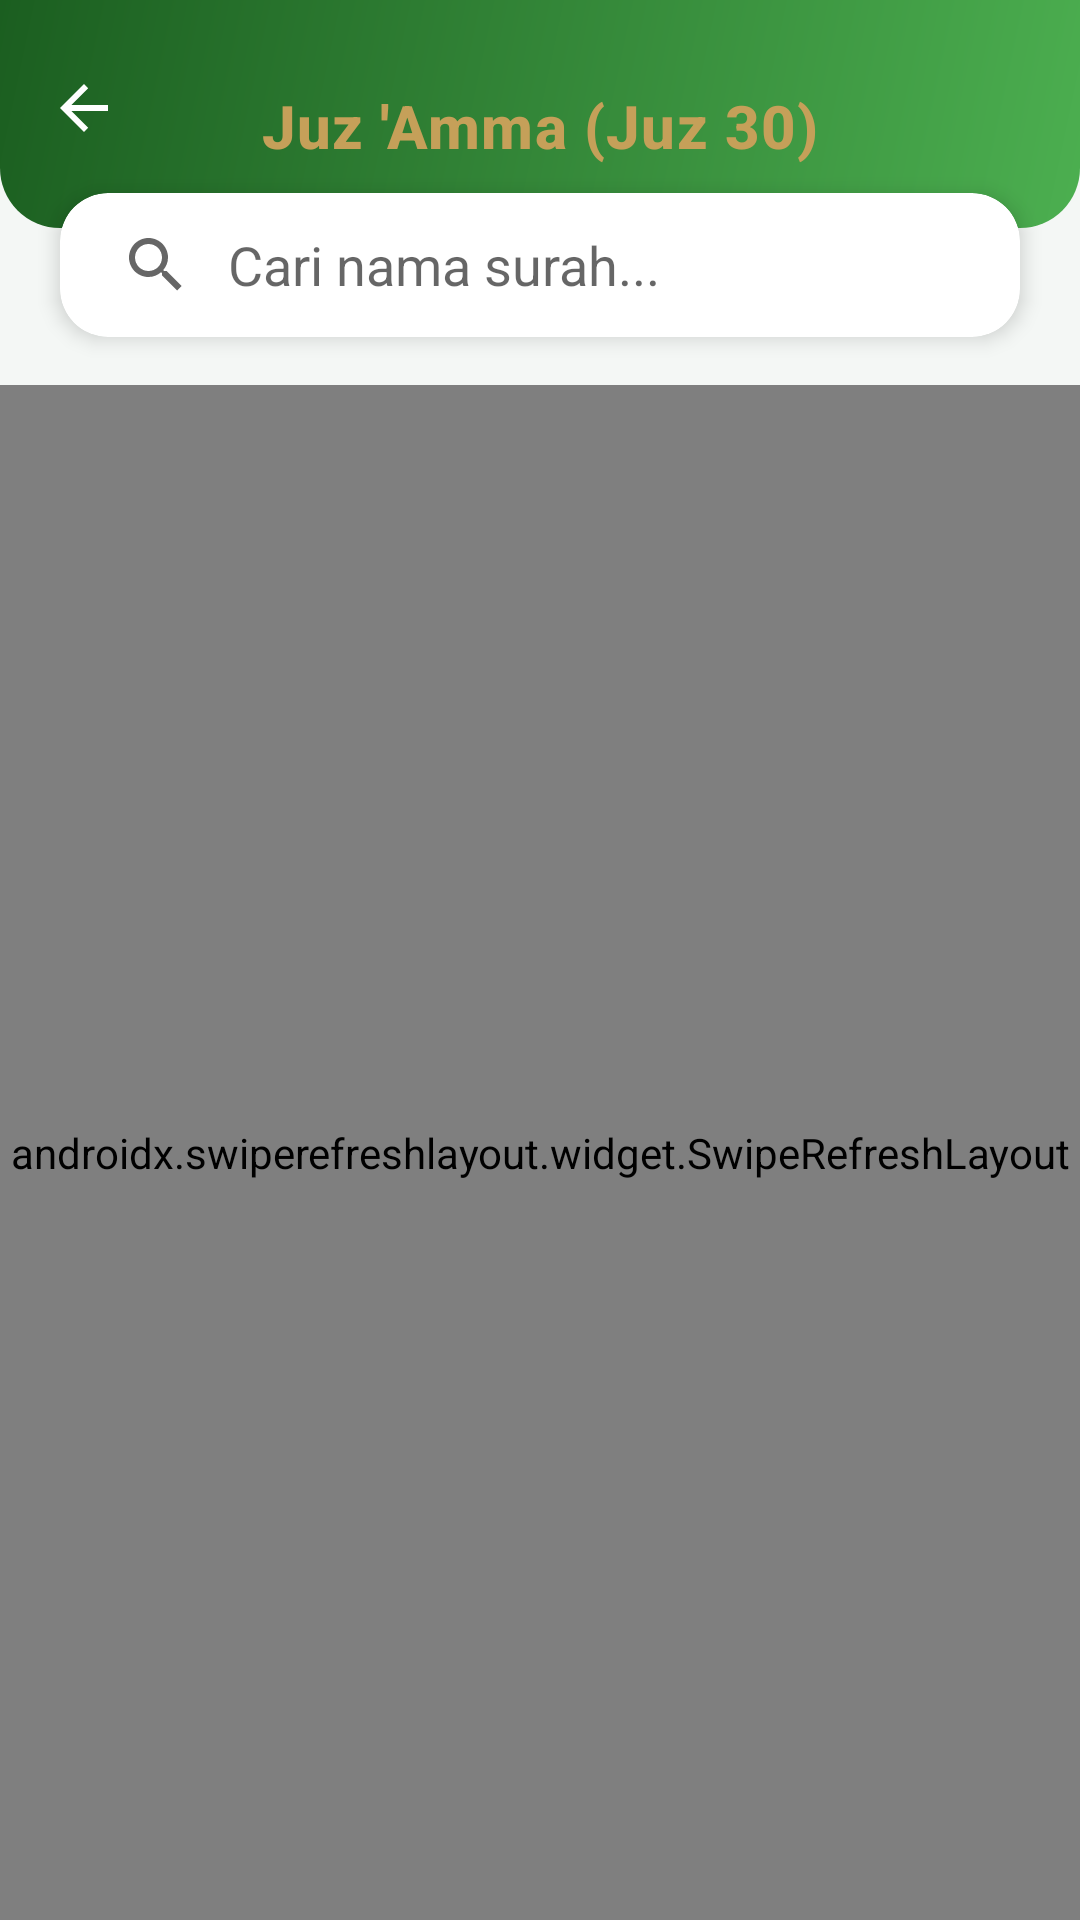

Android layout source for this screen:
<!-- AndroidManifest.xml: application theme Theme.RamadhanDigital -->
<!-- res/layout/activity_juz_amma.xml -->
<?xml version="1.0" encoding="utf-8"?>
<androidx.coordinatorlayout.widget.CoordinatorLayout
    xmlns:android="http://schemas.android.com/apk/res/android"
    xmlns:app="http://schemas.android.com/apk/res-auto"
    xmlns:tools="http://schemas.android.com/tools"
    android:layout_width="match_parent"
    android:layout_height="match_parent"
    android:background="@color/app_background">

    
    <com.google.android.material.appbar.AppBarLayout
        android:id="@+id/appBarLayout"
        android:layout_width="match_parent"
        android:layout_height="wrap_content"
        android:background="@android:color/transparent"
        app:elevation="0dp">

        <com.google.android.material.appbar.MaterialToolbar
            android:id="@+id/toolbar"
            android:layout_width="match_parent"
            android:layout_height="76dp"
            android:background="@drawable/bg_header_gradient"
            android:paddingTop="8dp"
            app:title="Juz 'Amma (Juz 30)"
            app:titleCentered="true"
            app:titleTextAppearance="@style/HeaderTitleStyle"
            app:titleTextColor="@color/gold_text"
            app:navigationIconTint="@color/white"
            app:navigationIcon="?attr/homeAsUpIndicator" />

        
        <com.google.android.material.card.MaterialCardView
            android:layout_width="match_parent"
            android:layout_height="wrap_content"
            android:layout_marginHorizontal="20dp"
            android:layout_marginTop="-12dp"
            android:layout_marginBottom="16dp"
            app:cardBackgroundColor="@color/white"
            app:cardCornerRadius="16dp"
            app:cardElevation="4dp"
            app:strokeWidth="0dp">

            <androidx.appcompat.widget.SearchView
                android:id="@+id/svSurah"
                android:layout_width="match_parent"
                android:layout_height="48dp"
                app:iconifiedByDefault="false"
                app:queryBackground="@android:color/transparent"
                app:queryHint="Cari nama surah..." />

        </com.google.android.material.card.MaterialCardView>

    </com.google.android.material.appbar.AppBarLayout>

    <androidx.swiperefreshlayout.widget.SwipeRefreshLayout
        android:id="@+id/swipeRefresh"
        android:layout_width="match_parent"
        android:layout_height="match_parent"
        app:layout_behavior="@string/appbar_scrolling_view_behavior">

        <androidx.constraintlayout.widget.ConstraintLayout
            android:layout_width="match_parent"
            android:layout_height="match_parent">

            <androidx.recyclerview.widget.RecyclerView
                android:id="@+id/rvSurah"
                android:layout_width="match_parent"
                android:layout_height="match_parent"
                android:clipToPadding="false"
                android:paddingHorizontal="16dp"
                android:paddingTop="12dp"
                android:paddingBottom="24dp"
                app:layout_constraintBottom_toBottomOf="parent"
                app:layout_constraintEnd_toEndOf="parent"
                app:layout_constraintStart_toStartOf="parent"
                app:layout_constraintTop_toTopOf="parent"
                tools:listitem="@layout/item_surah" />

            <com.google.android.material.progressindicator.CircularProgressIndicator
                android:id="@+id/progressBar"
                android:layout_width="wrap_content"
                android:layout_height="wrap_content"
                android:indeterminate="true"
                android:visibility="gone"
                app:indicatorColor="@color/luxury_emerald"
                app:layout_constraintBottom_toBottomOf="parent"
                app:layout_constraintEnd_toEndOf="parent"
                app:layout_constraintStart_toStartOf="parent"
                app:layout_constraintTop_toTopOf="parent"
                tools:visibility="visible" />

        </androidx.constraintlayout.widget.ConstraintLayout>
    </androidx.swiperefreshlayout.widget.SwipeRefreshLayout>

</androidx.coordinatorlayout.widget.CoordinatorLayout>
<!-- res/layout/item_surah.xml (included above) -->
<?xml version="1.0" encoding="utf-8"?>
<com.google.android.material.card.MaterialCardView
    xmlns:android="http://schemas.android.com/apk/res/android"
    xmlns:app="http://schemas.android.com/apk/res-auto"
    xmlns:tools="http://schemas.android.com/tools"
    android:layout_width="match_parent"
    android:layout_height="wrap_content"
    android:layout_marginHorizontal="16dp"
    android:layout_marginVertical="6dp"
    android:clickable="true"
    android:focusable="true"
    android:foreground="?android:attr/selectableItemBackground"
    app:cardBackgroundColor="@color/white"
    app:cardCornerRadius="16dp"
    app:cardElevation="2dp"
    app:strokeWidth="0dp">

    <androidx.constraintlayout.widget.ConstraintLayout
        android:layout_width="match_parent"
        android:layout_height="wrap_content"
        android:padding="16dp">

        <TextView
            android:id="@+id/tvNomorSurah"
            android:layout_width="40dp"
            android:layout_height="40dp"
            android:background="@drawable/bg_number_circle"
            android:gravity="center"
            android:textColor="@color/white"
            android:textSize="14sp"
            android:textStyle="bold"
            app:layout_constraintBottom_toBottomOf="parent"
            app:layout_constraintStart_toStartOf="parent"
            app:layout_constraintTop_toTopOf="parent"
            tools:text="78" />

        <LinearLayout
            android:layout_width="0dp"
            android:layout_height="wrap_content"
            android:layout_marginStart="16dp"
            android:layout_marginEnd="8dp"
            android:orientation="vertical"
            app:layout_constraintBottom_toBottomOf="parent"
            app:layout_constraintEnd_toStartOf="@id/tvTempatTurun"
            app:layout_constraintStart_toEndOf="@id/tvNomorSurah"
            app:layout_constraintTop_toTopOf="parent">

            <TextView
                android:id="@+id/tvNamaSurah"
                android:layout_width="wrap_content"
                android:layout_height="wrap_content"
                android:textColor="@color/text_title"
                android:textSize="16sp"
                android:textStyle="bold"
                tools:text="An-Naba'" />

            <TextView
                android:id="@+id/tvArtiSurah"
                android:layout_width="wrap_content"
                android:layout_height="wrap_content"
                android:layout_marginTop="2dp"
                android:textColor="@color/text_body"
                android:textSize="13sp"
                tools:text="Berita Besar" />

        </LinearLayout>

        <TextView
            android:id="@+id/tvTempatTurun"
            android:layout_width="wrap_content"
            android:layout_height="wrap_content"
            android:background="@color/green_light_bg"
            android:paddingHorizontal="10dp"
            android:paddingVertical="4dp"
            android:textColor="@color/luxury_emerald"
            android:textSize="12sp"
            android:textStyle="bold"
            app:layout_constraintBottom_toBottomOf="parent"
            app:layout_constraintEnd_toEndOf="parent"
            app:layout_constraintTop_toTopOf="parent"
            tools:text="Mekkah" />

    </androidx.constraintlayout.widget.ConstraintLayout>

</com.google.android.material.card.MaterialCardView>
<!-- resources referenced by this layout -->
<resources>
  <color name="app_background">@color/luxury_bg</color>
  <color name="gold_text">@color/gold_soft</color>
  <color name="green_light_bg">#ECFDF5</color>
  <color name="luxury_emerald">#0A3622</color>
  <color name="text_body">#4B5563</color>
  <color name="text_title">#0A3622</color>
  <color name="white">#FFFFFF</color>
  <!-- drawable bg_header_gradient (drawable) -->
  <?xml version="1.0" encoding="utf-8"?>
  <shape xmlns:android="http://schemas.android.com/apk/res/android">
      <gradient
          android:angle="135"
          android:endColor="#1B5E20"
          android:startColor="#4CAF50"
          android:type="linear" />
      <corners
          android:bottomLeftRadius="20dp"
          android:bottomRightRadius="20dp" />
  </shape>
  <!-- drawable bg_number_circle (drawable) -->
  <?xml version="1.0" encoding="utf-8"?>
  <shape xmlns:android="http://schemas.android.com/apk/res/android"
      android:shape="oval">
      
      <solid android:color="@color/luxury_emerald" />
      <size android:width="28dp" android:height="28dp" />
  </shape>
  <style name="HeaderTitleStyle" parent="TextAppearance.MaterialComponents.Headline6">
          <item name="android:textColor">@color/gold_text</item>
          <item name="android:textStyle">bold</item>
          <item name="android:textSize">20sp</item>
          <item name="android:letterSpacing">0.02</item>
          <item name="android:fontFamily">serif</item>
      </style>
  <style name="Theme.RamadhanDigital" parent="Theme.MaterialComponents.Light.NoActionBar">
  
          
          <item name="colorPrimary">@color/green_header</item>
          <item name="colorPrimaryVariant">@color/green_status_bar</item>
          <item name="colorSecondary">@color/gold_text</item>
  
          <item name="colorOnPrimary">@color/white</item>
          <item name="colorOnSecondary">@color/white</item>
  
          
          <item name="android:windowBackground">@color/app_background</item>
  
          
          <item name="android:statusBarColor">@color/green_status_bar</item>
          <item name="android:navigationBarColor">@color/white</item>
  
          
          <item name="android:windowLightStatusBar">false</item>
  
          <item name="bottomNavigationStyle">@style/App.BottomNavigationView</item>
      </style>
  <color name="luxury_bg">#F4F7F5</color>
  <color name="gold_soft">#C5A059</color>
  <color name="green_header">@color/luxury_emerald</color>
  <color name="green_status_bar">@color/luxury_emerald</color>
  <style name="App.BottomNavigationView" parent="Widget.MaterialComponents.BottomNavigationView">
          <item name="itemActiveIndicatorStyle">@style/App.Custom.Indicator</item>
          <item name="itemTextAppearanceActive">@style/App.BottomNav.Text.Active</item>
          <item name="itemTextAppearanceInactive">@style/App.BottomNav.Text.Inactive</item>
          <item name="itemIconTint">@color/bottom_nav_color_state</item>
          <item name="itemTextColor">@color/bottom_nav_color_state</item>
          <item name="backgroundTint">@color/white</item>
      </style>
  <style name="App.Custom.Indicator" parent="Widget.Material3.BottomNavigationView.ActiveIndicator">
          
          <item name="android:color">@color/bottom_nav_indicator</item>
          <item name="android:width">60dp</item>
          <item name="android:height">40dp</item>
      </style>
  <style name="App.BottomNav.Text.Active" parent="TextAppearance.MaterialComponents.Caption">
          <item name="android:textStyle">bold</item>
          <item name="android:textSize">14sp</item>
          <item name="android:fontFamily">serif</item>
      </style>
  <style name="App.BottomNav.Text.Inactive" parent="TextAppearance.MaterialComponents.Caption">
          <item name="android:textStyle">normal</item>
          <item name="android:textSize">12sp</item>
          <item name="android:fontFamily">serif</item>
      </style>
  <color name="bottom_nav_indicator">#1A0A3622</color>
</resources>
